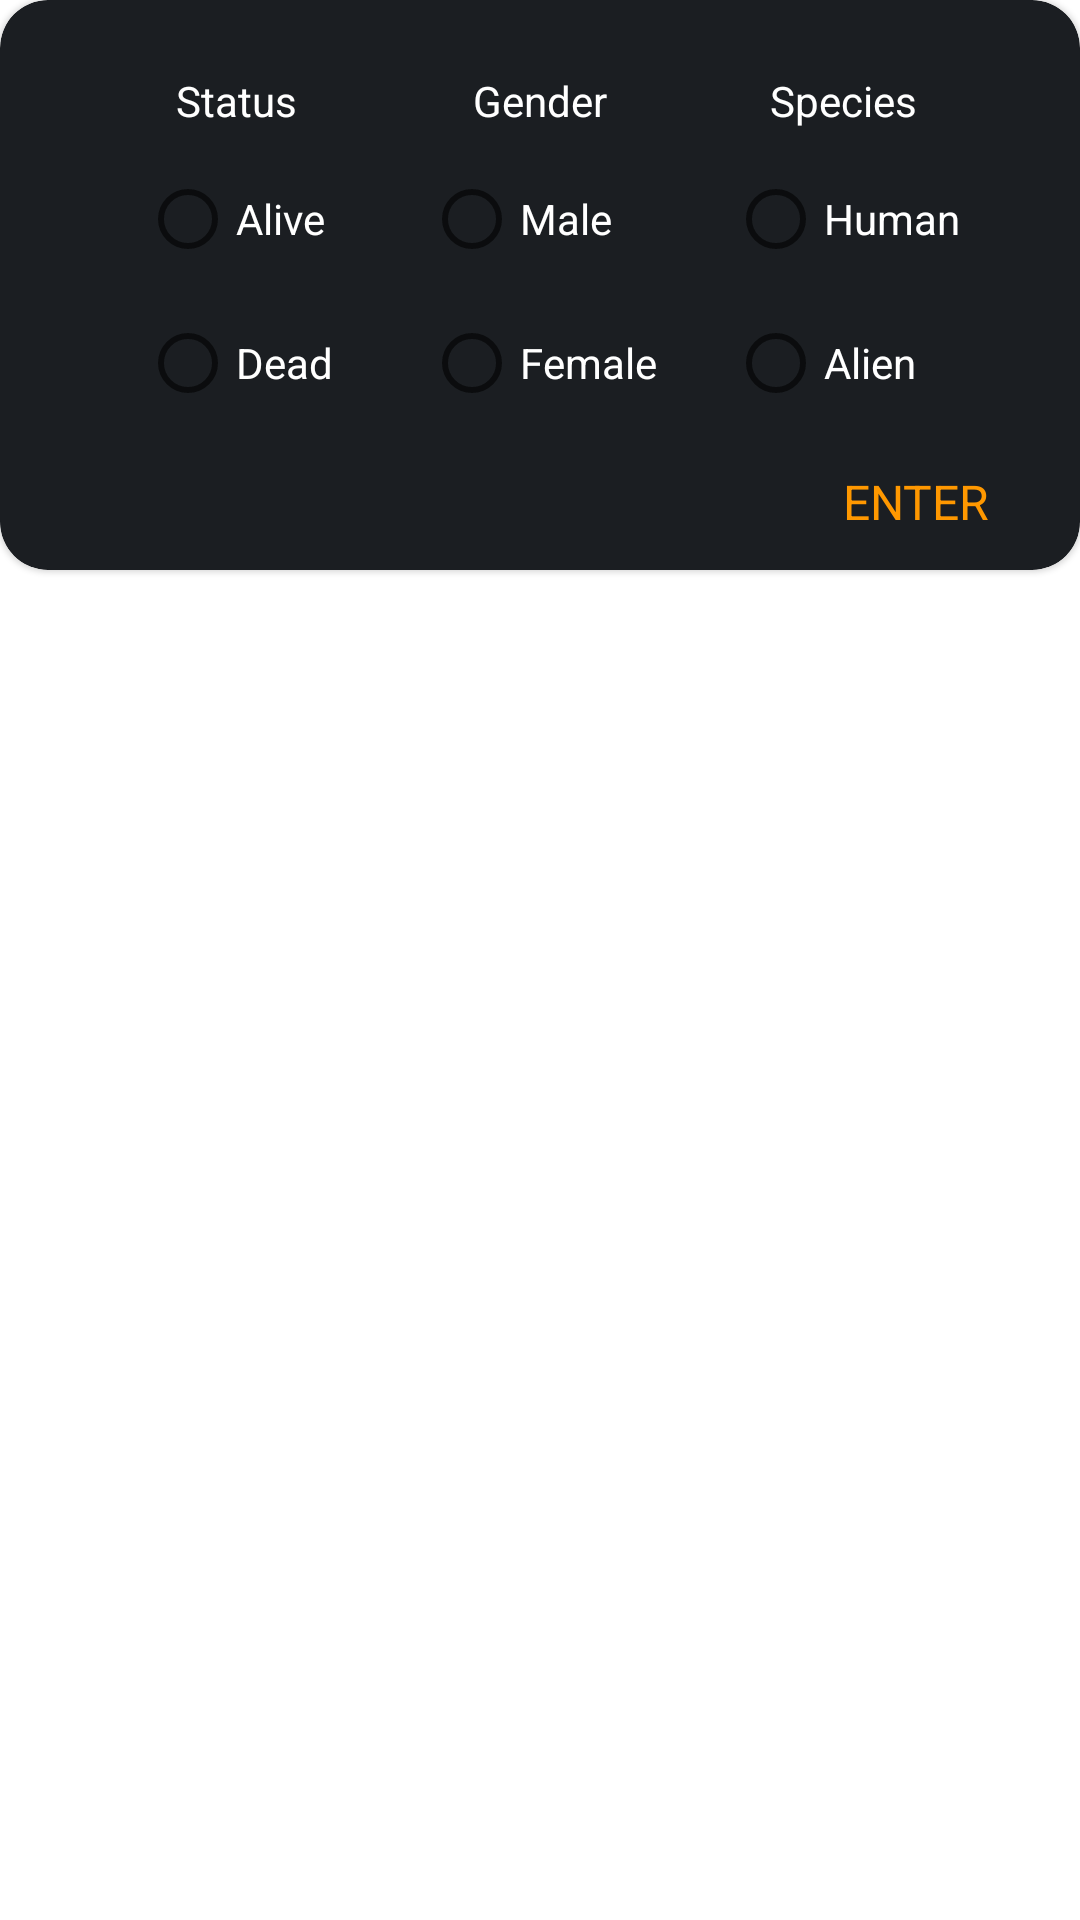

Produce the Android XML layout that renders to this screen, including the resource entries it uses.
<!-- AndroidManifest.xml: application theme Theme.RickAndMorty -->
<!-- res/layout/fragment_filter_dialog.xml -->
<?xml version="1.0" encoding="utf-8"?>
<FrameLayout xmlns:android="http://schemas.android.com/apk/res/android"
    xmlns:app="http://schemas.android.com/apk/res-auto"
    xmlns:tools="http://schemas.android.com/tools"
    android:layout_width="match_parent"
    android:layout_height="match_parent"
    tools:context=".presentation.ui.fragments.characters.dialogs.FilterDialogFragment">

    <com.google.android.material.card.MaterialCardView
        android:layout_width="match_parent"
        android:layout_height="190dp"
        android:backgroundTint="@color/dark_jungle_green"
        app:cardCornerRadius="16dp">

        <androidx.constraintlayout.widget.ConstraintLayout
            android:layout_width="match_parent"
            android:layout_height="match_parent">

            <TextView
                android:id="@+id/tv_filter_status"
                android:layout_width="wrap_content"
                android:layout_height="wrap_content"
                android:layout_marginTop="24dp"
                android:text="@string/status"
                android:textColor="@color/white"
                app:layout_constraintEnd_toStartOf="@id/tv_filter_gender"
                app:layout_constraintStart_toStartOf="parent"
                app:layout_constraintTop_toTopOf="parent" />

            <RadioGroup
                android:id="@+id/filter_radio_group_status"
                android:layout_width="wrap_content"
                android:layout_height="wrap_content"
                android:layout_marginBottom="20dp"
                app:layout_constraintBottom_toBottomOf="parent"
                app:layout_constraintEnd_toEndOf="@id/tv_filter_status"
                app:layout_constraintStart_toStartOf="@id/tv_filter_status"
                app:layout_constraintTop_toTopOf="@id/tv_filter_status">

                <RadioButton
                    android:id="@+id/radio_button_alive"
                    android:layout_width="wrap_content"
                    android:layout_height="wrap_content"
                    android:text="@string/alive"
                    android:textColor="@color/white" />

                <RadioButton
                    android:id="@+id/radio_button_dead"
                    android:layout_width="wrap_content"
                    android:layout_height="wrap_content"
                    android:text="@string/dead"
                    android:textColor="@color/white" />
            </RadioGroup>

            <TextView
                android:id="@+id/tv_filter_gender"
                android:layout_width="wrap_content"
                android:layout_height="wrap_content"
                android:layout_marginHorizontal="120dp"
                android:layout_marginTop="24dp"
                android:text="@string/gender"
                android:textColor="@color/white"
                app:layout_constraintEnd_toEndOf="parent"
                app:layout_constraintStart_toStartOf="parent"
                app:layout_constraintTop_toTopOf="parent" />

            <RadioGroup
                android:id="@+id/filter_radio_group_gender"
                android:layout_width="wrap_content"
                android:layout_height="wrap_content"
                android:layout_marginBottom="20dp"
                app:layout_constraintBottom_toBottomOf="parent"
                app:layout_constraintEnd_toEndOf="@id/tv_filter_gender"
                app:layout_constraintStart_toStartOf="@id/tv_filter_gender"
                app:layout_constraintTop_toTopOf="@id/tv_filter_gender">

                <RadioButton
                    android:id="@+id/radio_button_male"
                    android:layout_width="wrap_content"
                    android:layout_height="wrap_content"
                    android:text="@string/male"
                    android:textColor="@color/white" />

                <RadioButton
                    android:id="@+id/radio_button_female"
                    android:layout_width="wrap_content"
                    android:layout_height="wrap_content"
                    android:text="@string/female"
                    android:textColor="@color/white" />
            </RadioGroup>

            <TextView
                android:id="@+id/tv_filter_species"
                android:layout_width="wrap_content"
                android:layout_height="wrap_content"
                android:layout_marginTop="24dp"
                android:text="@string/species"
                android:textColor="@color/white"
                app:layout_constraintEnd_toEndOf="parent"
                app:layout_constraintStart_toEndOf="@id/tv_filter_gender"
                app:layout_constraintTop_toTopOf="parent" />

            <RadioGroup
                android:id="@+id/filter_radio_group_species"
                android:layout_width="wrap_content"
                android:layout_height="wrap_content"
                android:layout_marginBottom="20dp"
                app:layout_constraintBottom_toBottomOf="parent"
                app:layout_constraintEnd_toEndOf="@id/tv_filter_species"
                app:layout_constraintStart_toStartOf="@id/tv_filter_species"
                app:layout_constraintTop_toTopOf="@id/tv_filter_species">

                <RadioButton
                    android:id="@+id/radio_button_human"
                    android:layout_width="wrap_content"
                    android:layout_height="wrap_content"
                    android:text="@string/human"
                    android:textColor="@color/white" />

                <RadioButton
                    android:id="@+id/radio_button_alien"
                    android:layout_width="wrap_content"
                    android:layout_height="wrap_content"
                    android:text="@string/alien"
                    android:textColor="@color/white" />
            </RadioGroup>

            <TextView
                android:id="@+id/button_enter"
                android:layout_width="wrap_content"
                android:layout_height="wrap_content"
                android:layout_marginEnd="30dp"
                android:layout_marginBottom="12dp"
                android:backgroundTint="@color/gray_c8"
                android:text="@string/enter"
                android:textColor="@color/vivid_orange"
                android:textSize="16sp"
                app:layout_constraintBottom_toBottomOf="parent"
                app:layout_constraintEnd_toEndOf="parent" />

        </androidx.constraintlayout.widget.ConstraintLayout>
    </com.google.android.material.card.MaterialCardView>


</FrameLayout>
<!-- resources referenced by this layout -->
<resources>
  <color name="dark_jungle_green">#1B1E22</color>
  <color name="gray_c8">#8C8C8C</color>
  <color name="vivid_orange">#FF9800</color>
  <color name="white">#FFFFFFFF</color>
  <string name="alien">Alien</string>
  <string name="alive">Alive</string>
  <string name="dead">Dead</string>
  <string name="enter">ENTER</string>
  <string name="female">Female</string>
  <string name="gender">Gender</string>
  <string name="human">Human</string>
  <string name="male">Male</string>
  <string name="species">Species</string>
  <string name="status">Status</string>
  <style name="Theme.RickAndMorty" parent="Theme.MaterialComponents.DayNight.NoActionBar">
          
          <item name="colorPrimary">@color/purple_500</item>
          <item name="colorPrimaryVariant">@color/purple_700</item>
          <item name="colorOnPrimary">@color/white</item>
          
          <item name="colorSecondary">@color/white</item>
          <item name="colorSecondaryVariant">@color/teal_700</item>
          <item name="colorOnSecondary">@color/black</item>
          
          <item name="android:statusBarColor">@color/dark_jungle_green</item>
          <item name="android:windowLightStatusBar">false</item>
          <item name="android:editTextColor">@android:color/white</item>
          <item name="autoCompleteTextViewStyle">@style/cursorColor</item>
          Customize your theme here. --&gt;
      </style>
  <color name="purple_500">#FF6200EE</color>
  <color name="purple_700">#FF3700B3</color>
  <color name="teal_700">#FF018786</color>
  <color name="black">#FF000000</color>
  <style name="cursorColor" parent="Widget.AppCompat.AutoCompleteTextView">
          <item name="android:textCursorDrawable">@drawable/cursor</item>
      </style>
</resources>
